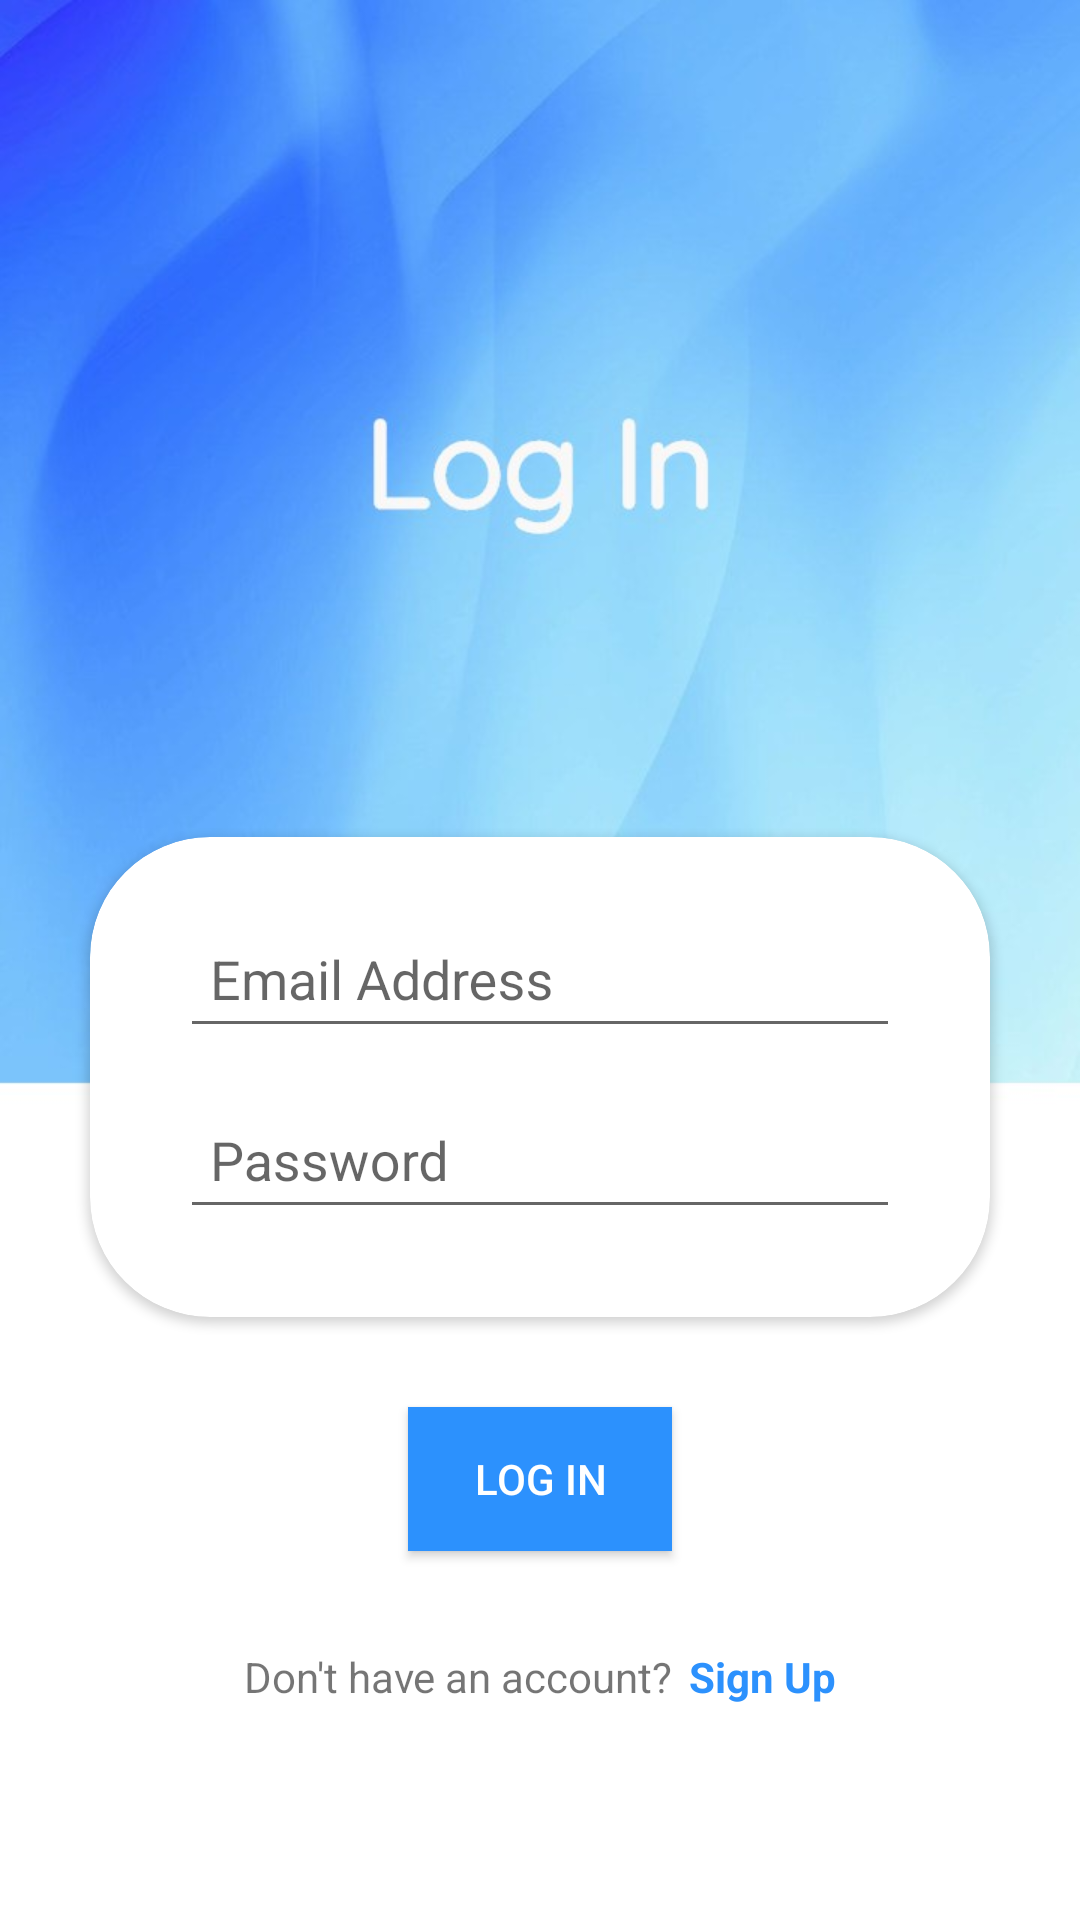

Produce the Android XML layout that renders to this screen, including the resource entries it uses.
<!-- AndroidManifest.xml: application theme AppTheme -->
<!-- res/layout/activity_main.xml -->
<?xml version="1.0" encoding="utf-8"?>
<LinearLayout
    xmlns:android="http://schemas.android.com/apk/res/android"
    xmlns:tools="http://schemas.android.com/tools"
    android:layout_width="match_parent"
    android:layout_height="match_parent"
    xmlns:app="http://schemas.android.com/apk/res-auto"
    android:gravity="center"
    android:background="@drawable/login"
    android:orientation="vertical"
    tools:context=".MainActivity">

    <androidx.cardview.widget.CardView
        android:id="@+id/sign_up_card_view"
        android:layout_width="match_parent"
        android:layout_height="160dp"
        android:layout_marginHorizontal="30dp"
        android:layout_marginTop="210dp"
        app:cardCornerRadius="40dp">

        <LinearLayout
            android:layout_width="match_parent"
            android:layout_height="wrap_content"
            android:orientation="vertical">

            <com.google.android.material.textfield.TextInputLayout
                android:layout_width="match_parent"
                android:layout_height="wrap_content"
                android:layout_gravity="center"
                android:layout_marginHorizontal="30dp"
                android:layout_marginTop="15dp"
                android:hint="Email Address">
                <EditText
                    android:id="@+id/edt_email"
                    android:layout_width="match_parent"
                    android:layout_height="wrap_content"
                    android:inputType="textEmailAddress"
                    android:layout_marginTop="30dp"
                    android:padding="10dp"/>

            </com.google.android.material.textfield.TextInputLayout>

            <com.google.android.material.textfield.TextInputLayout
                android:layout_width="match_parent"
                android:layout_height="wrap_content"
                android:layout_gravity="center"
                android:layout_marginHorizontal="30dp"
                android:layout_marginTop="5dp"
                android:hint="Password">
                <EditText
                    android:id="@+id/edt_password"
                    android:layout_width="match_parent"
                    android:layout_height="wrap_content"
                    android:inputType="textPassword"
                    android:layout_marginTop="10dp"
                    android:padding="10dp"/>
            </com.google.android.material.textfield.TextInputLayout>

        </LinearLayout>

    </androidx.cardview.widget.CardView>


    <TextView
        android:id="@+id/txt_forgot_password"
        android:layout_width="match_parent"
        android:layout_height="wrap_content"
        android:layout_marginTop="15dp"
        android:gravity="center"
        android:visibility="gone"
        android:text="Forgot Password?"/>

    <Button
        android:id="@+id/btn_login"
        android:layout_width="wrap_content"
        android:layout_height="wrap_content"
        android:text="Log In"
        android:textColor="#fff"
        android:background="#2C91FD"
        android:layout_marginTop="30dp"/>

    <LinearLayout
        android:layout_width="wrap_content"
        android:layout_height="wrap_content"
        android:orientation="horizontal"
        android:gravity="center">

        <TextView
            android:layout_width="match_parent"
            android:layout_height="wrap_content"
            android:text="Don't have an account?"
            android:gravity="center"
            android:layout_marginTop="15dp"
            android:padding="10dp"/>

        <TextView
            android:id="@+id/txt_signUp"
            android:layout_width="match_parent"
            android:layout_height="wrap_content"
            android:text="Sign Up"
            android:gravity="center"
            android:textColor="#2C91FD"
            android:textStyle="bold"
            android:layout_marginTop="15dp"
            android:layout_marginLeft="-15dp"
            android:padding="10dp"/>

    </LinearLayout>

    <ProgressBar
        android:id="@+id/progress_bar_MainActivity"
        android:layout_width="wrap_content"
        android:layout_height="wrap_content"
        android:layout_marginTop="50dp"
        android:visibility="gone"/>
    
</LinearLayout>
<!-- resources referenced by this layout -->
<resources>
  <!-- drawable login: jpg bitmap (drawable, 35036 bytes) -->
  <style name="AppTheme" parent="Theme.AppCompat.Light.NoActionBar">
          
          <item name="colorPrimary">@color/colorPrimary</item>
          <item name="colorPrimaryDark">@color/colorPrimaryDark</item>
          <item name="colorAccent">@color/colorAccent</item>
      </style>
  <color name="colorPrimary">#6200EE</color>
  <color name="colorPrimaryDark">#3700B3</color>
  <color name="colorAccent">#03DAC5</color>
</resources>
